Image classification data set "dataset" (atlan-antillia/sol4py on GitHub). Class labels (50): 3x3 basketball, archery, artistic gymnastics, artistic swimming, athletics, badminton, baseball, basketball, beach volleyball, boxing, canoe slalom, canoe sprint, cycling BMX freestyle, cycling BMX racing, cycling mountain bike, cycling road, cycling track, diving, equestrian dressage, equestrian eventing, equestrian jumping, fencing, football, golf, handball, hockey, judo, karate kata, karate kumite, marathon swimming, modern pentathlon, rhythmic gymnastics, rowing, rugby, sailing, shooting, skateboarding, softball, sport climbing, surfing, swimming, table tennis, taekwondo, tennis, trampoline gymnastics, triathlon, volleyball, water polo, weightlifting, wrestling.

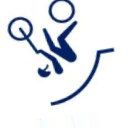
Label: cycling BMX freestyle

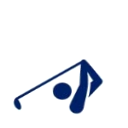
Label: golf

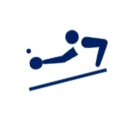
Label: table tennis

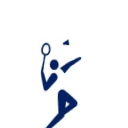
Label: badminton
